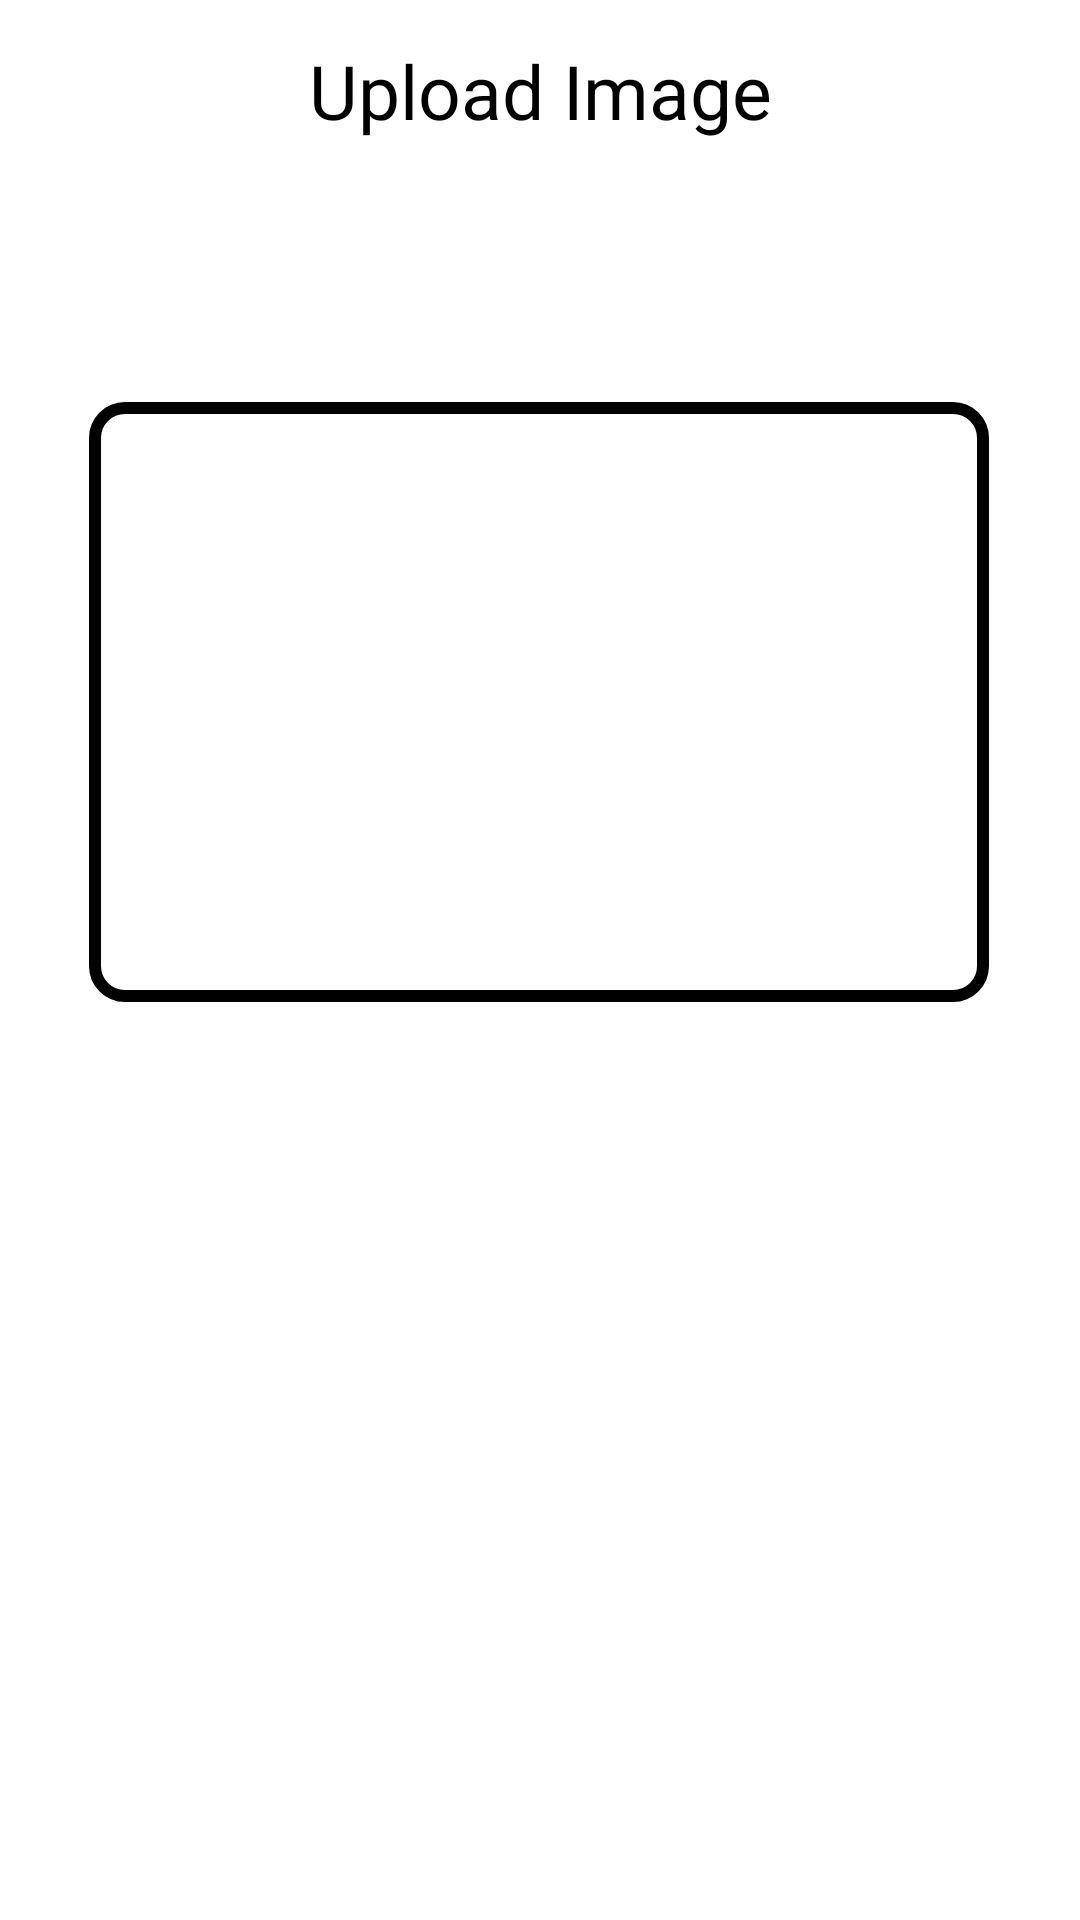

Layout XML and referenced resources for this Android screen:
<!-- AndroidManifest.xml: application theme Theme.Growigh_Task -->
<!-- res/layout/activity_upload_image.xml -->
<?xml version="1.0" encoding="utf-8"?>
<androidx.constraintlayout.widget.ConstraintLayout xmlns:android="http://schemas.android.com/apk/res/android"
    xmlns:app="http://schemas.android.com/apk/res-auto"
    xmlns:tools="http://schemas.android.com/tools"
    android:layout_width="match_parent"
    android:layout_height="match_parent"
    tools:context=".UploadImage">

    <ImageView
        android:id="@+id/back_btn"
        android:layout_width="40dp"
        android:layout_height="40dp"
        android:src="@drawable/ic_baseline_arrow_back_24"
        app:layout_constraintBottom_toBottomOf="@+id/textView"
        app:layout_constraintEnd_toStartOf="@+id/textView"
        app:layout_constraintHorizontal_bias="0.079"
        app:layout_constraintStart_toStartOf="parent"
        app:layout_constraintTop_toTopOf="@+id/textView"
        app:layout_constraintVertical_bias="0.0" />

    <TextView
        android:id="@+id/textView"
        android:layout_width="wrap_content"
        android:layout_height="wrap_content"
        android:text="Upload Image"
        android:textColor="@color/black"
        android:textSize="25sp"
        app:layout_constraintBottom_toBottomOf="parent"
        app:layout_constraintEnd_toEndOf="parent"
        app:layout_constraintStart_toStartOf="parent"
        app:layout_constraintTop_toTopOf="parent"
        app:layout_constraintVertical_bias="0.022" />


    <ImageView
        android:id="@+id/imageView"
        android:layout_width="300dp"
        android:layout_height="200dp"
        android:src="@drawable/img_back"
        app:layout_constraintBottom_toBottomOf="parent"
        app:layout_constraintEnd_toEndOf="parent"
        app:layout_constraintHorizontal_bias="0.495"
        app:layout_constraintStart_toStartOf="parent"
        app:layout_constraintTop_toBottomOf="@+id/textView"
        app:layout_constraintVertical_bias="0.221" />

    <androidx.appcompat.widget.AppCompatButton
        android:id="@+id/upload"
        android:layout_width="wrap_content"
        android:layout_height="wrap_content"
        android:background="@drawable/secondary"
        app:layout_constraintBottom_toBottomOf="parent"
        app:layout_constraintEnd_toEndOf="parent"
        app:layout_constraintHorizontal_bias="0.492"
        app:layout_constraintStart_toStartOf="parent"
        app:layout_constraintTop_toBottomOf="@+id/imageView" />


</androidx.constraintlayout.widget.ConstraintLayout>
<!-- resources referenced by this layout -->
<resources>
  <!-- drawable img_back (drawable) -->
  <?xml version="1.0" encoding="utf-8"?>
  <shape xmlns:android="http://schemas.android.com/apk/res/android" android:shape="rectangle">
      <solid android:color="@color/white" />
      <corners android:radius="10dp"/>
      <size android:width="300dp"
          android:height="200dp"/>
      <stroke android:width="4dp"/>
  
  </shape>
  <style name="Theme.Growigh_Task" parent="Theme.MaterialComponents.DayNight.NoActionBar">
          
          <item name="colorPrimary">@color/purple_500</item>
          <item name="colorPrimaryVariant">@color/purple_700</item>
          <item name="colorOnPrimary">@color/white</item>
          
          <item name="colorSecondary">@color/teal_200</item>
          <item name="colorSecondaryVariant">@color/teal_700</item>
          <item name="colorOnSecondary">@color/black</item>
          
          <item name="android:statusBarColor">?attr/colorPrimaryVariant</item>
          
      </style>
  <!-- not gathered from this repository: default colours our renderer supplied (Android Studio template values) -->
  <color name="purple_500">#FF6200EE</color>
  <color name="purple_700">#FF3700B3</color>
  <color name="teal_200">#FF03DAC5</color>
  <color name="teal_700">#FF018786</color>
  <color name="black">#FF000000</color>
  <color name="white">#FFFFFFFF</color>
</resources>
